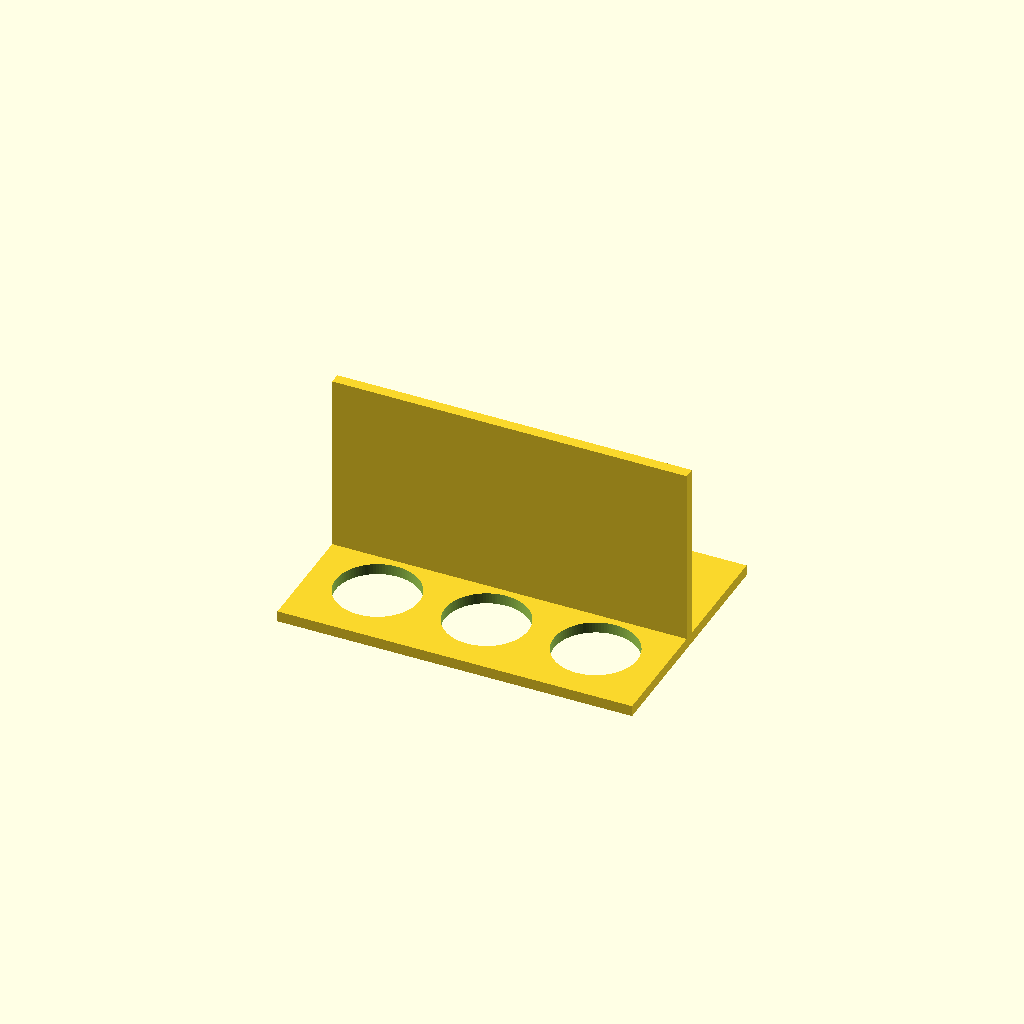
Cell 1: the model at its default parameters.
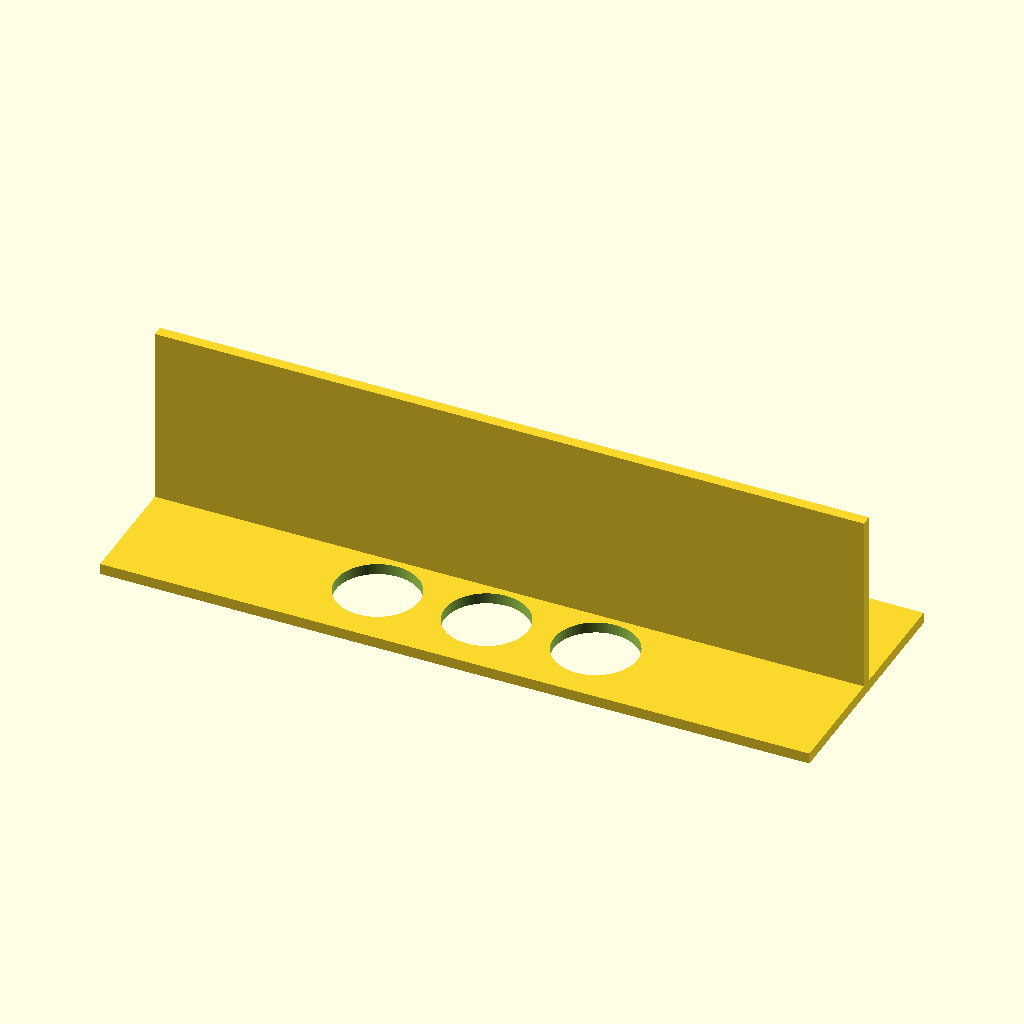
Cell 2: plate_x = 260 (everything else at default).
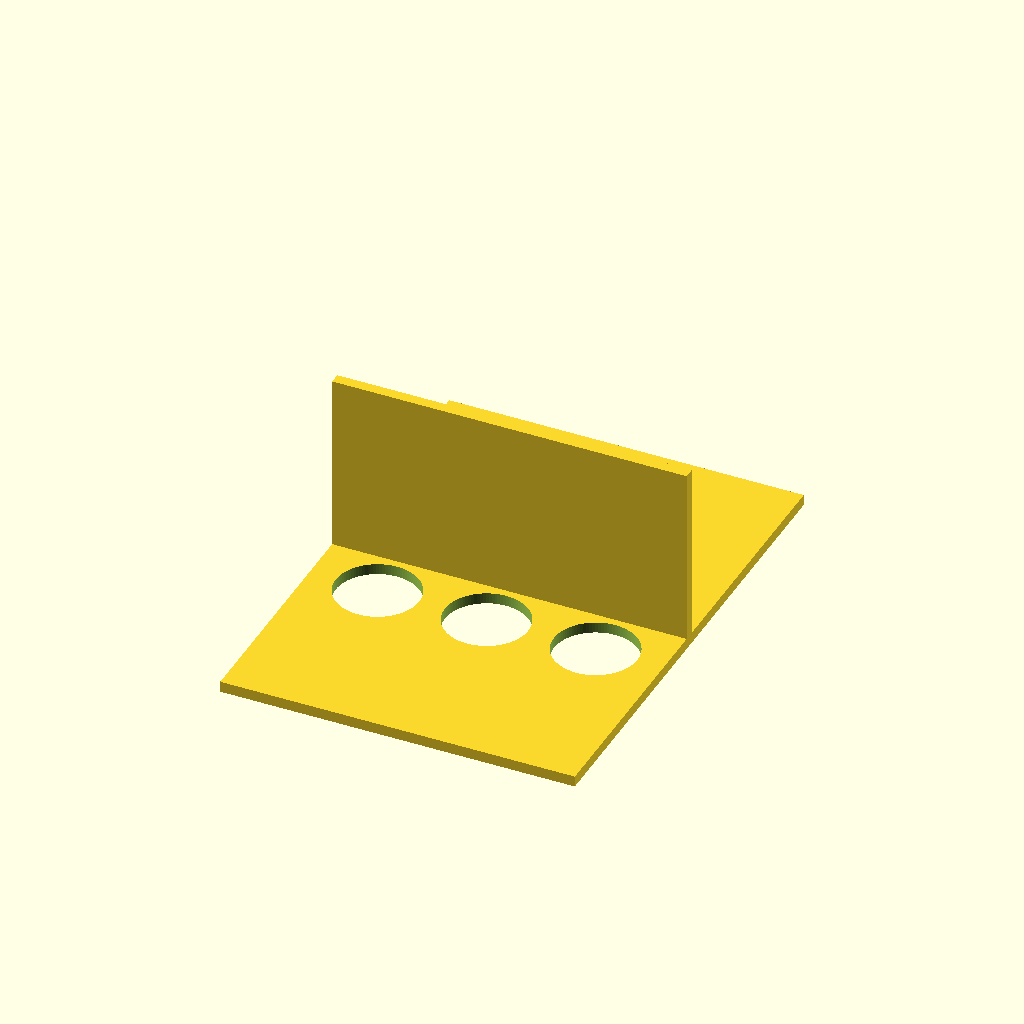
Cell 3: plate_y = 180 (everything else at default).
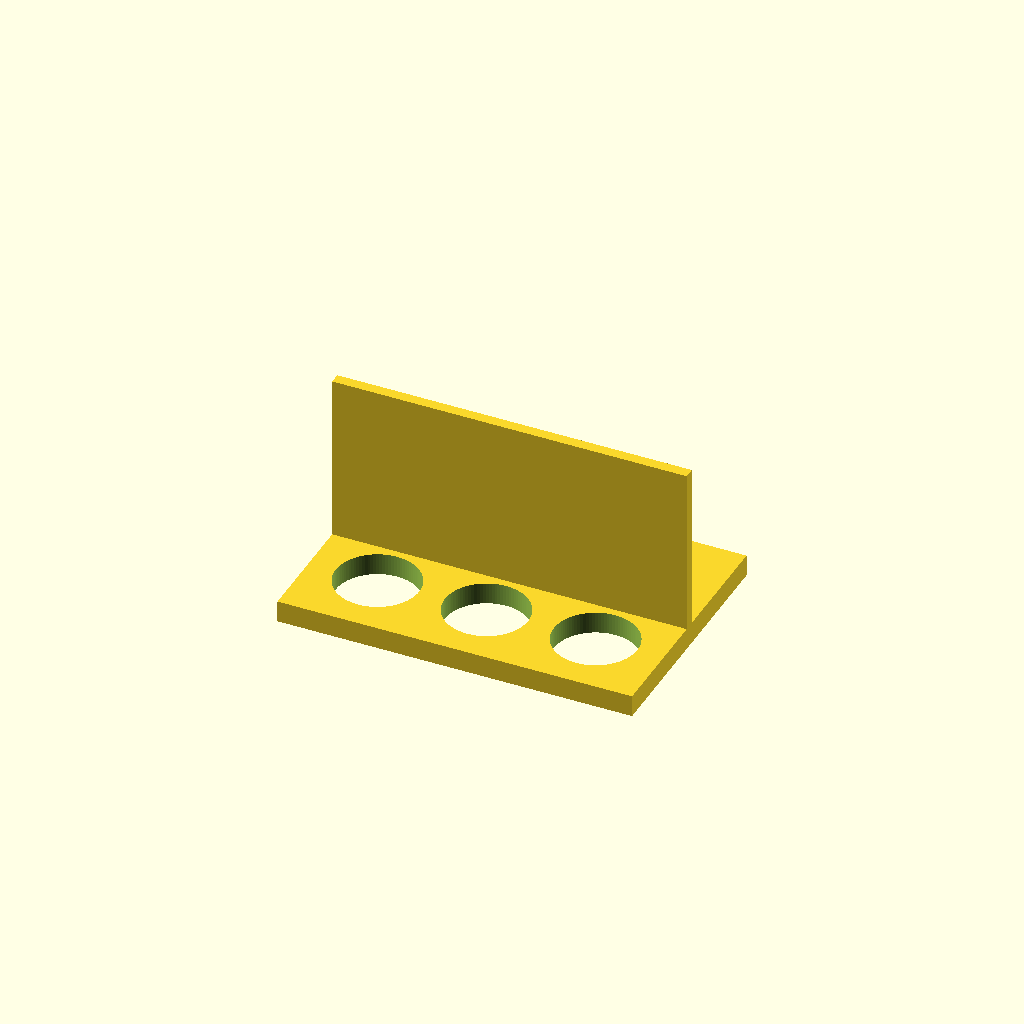
Cell 4: plate_t = 8 (everything else at default).
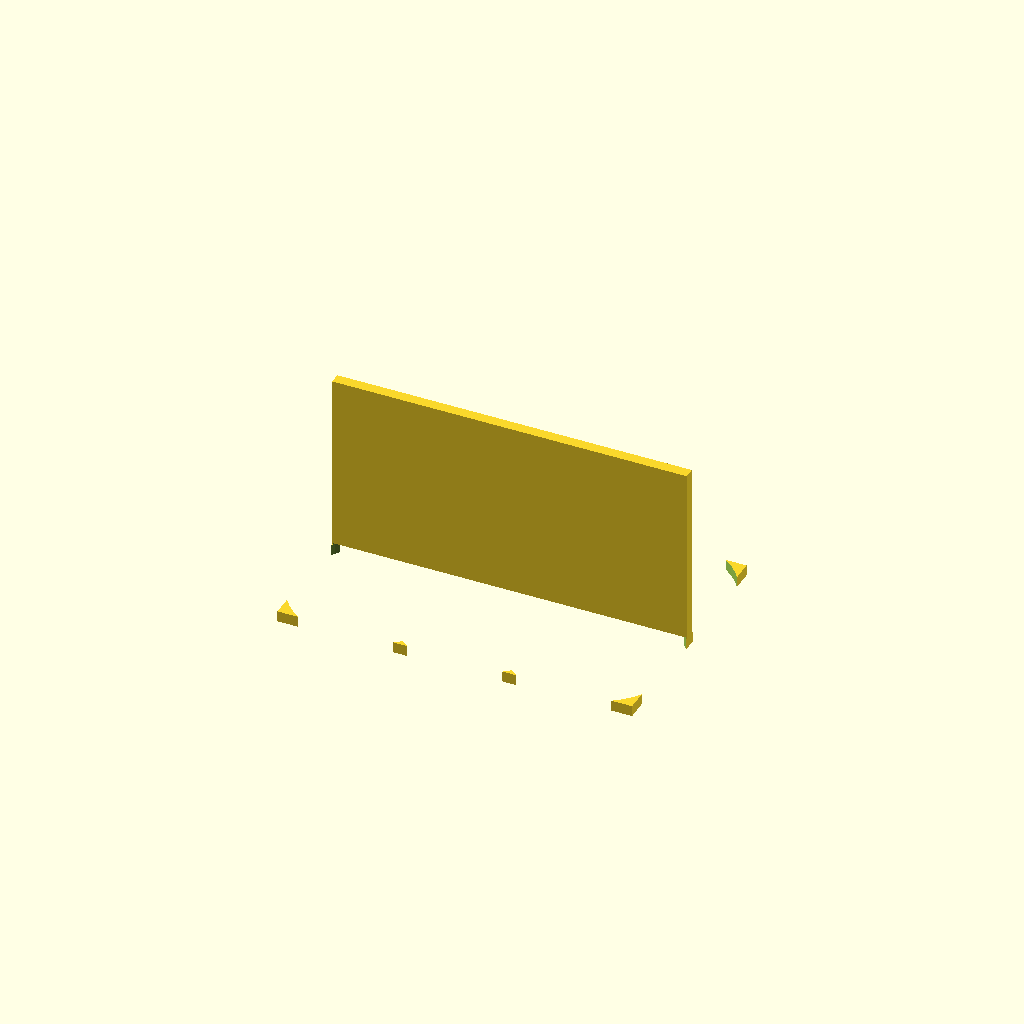
Cell 5: the same model with hole_d = 61.
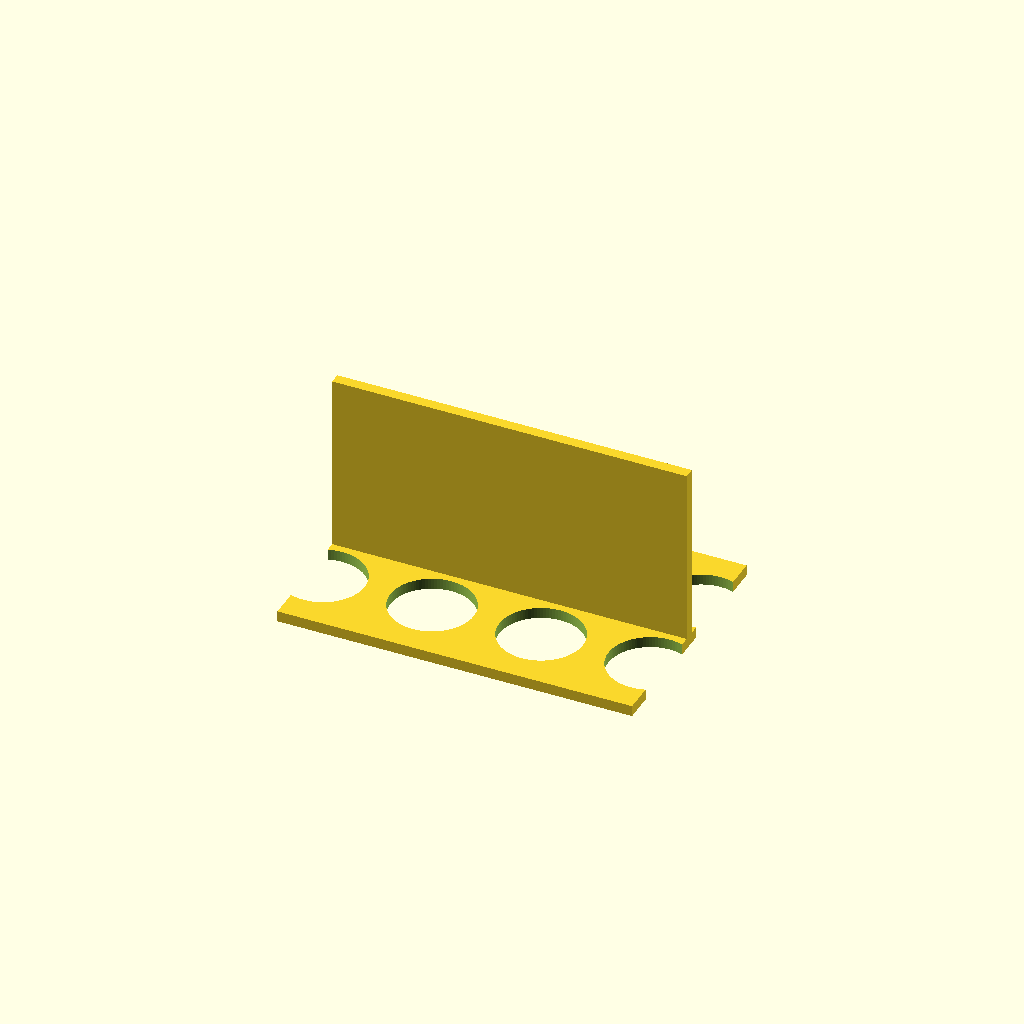
Cell 6: hole_nx = 6 (everything else at default).
All cells are drawn from one camera (rotation 55°, 0°, 25°, orthographic, colour scheme Cornfield), so only the parameter changes between them.
OpenSCAD source file bench/results/gpu-v5s1-g0/code/scadcoder-v5s1/conical_rack_50ml_s5_a0.scad:
// Rack for six 50 mL conical (Falcon-type) tubes
// Print upside down, flip over after printing.
// Units: mm

// ---- Plate ----
plate_x      = 130;   // plate length (X)
plate_y      = 90;    // plate width (Y)
plate_t      = 4;     // plate thickness (Z)

// ---- Holes ----
hole_d       = 30.5;  // through-hole diameter
hole_nx      = 3;     // holes along X
hole_ny      = 2;     // holes along Y
hole_pitch   = 40;    // centre-to-centre spacing (X and Y)

// ---- Walls ----
wall_len     = 130;   // wall length along X
wall_t       = 4;     // wall thickness along Y
wall_h       = 70;    // wall top height (Z)

// ---- Misc ----
eps          = 0.5;   // cutter overshoot past faces
$fn          = 96;    // curve resolution

difference() {
    union() {
        // Base plate
        translate([-plate_x/2, -plate_y/2, 0])
            cube([plate_x, plate_y, plate_t]);

        // Two solid walls along long edges, open at short ends
        for (s = [-1, 1])
            translate([s > 0 ? plate_x/2 - wall_len : -plate_x/2,
                       -wall_t/2, plate_t])
                cube([wall_len, wall_t, wall_h - plate_t]);
    }

    // Through-holes, centred on plate
    for (i = [0 : hole_nx - 1])
        for (j = [0 : hole_ny - 1])
            translate([(i - (hole_nx - 1)/2) * hole_pitch,
                       (j - (hole_ny - 1)/2) * hole_pitch,
                       -eps])
                cylinder(d = hole_d, h = plate_t + 2*eps);
}
Parameter table extracted from the source (name, type, default, range or options):
plate_x: number, default 130
plate_y: number, default 90
plate_t: number, default 4
hole_d: number, default 30.5
hole_nx: number, default 3
hole_ny: number, default 2
hole_pitch: number, default 40
wall_len: number, default 130
wall_t: number, default 4
wall_h: number, default 70
eps: number, default 0.5
